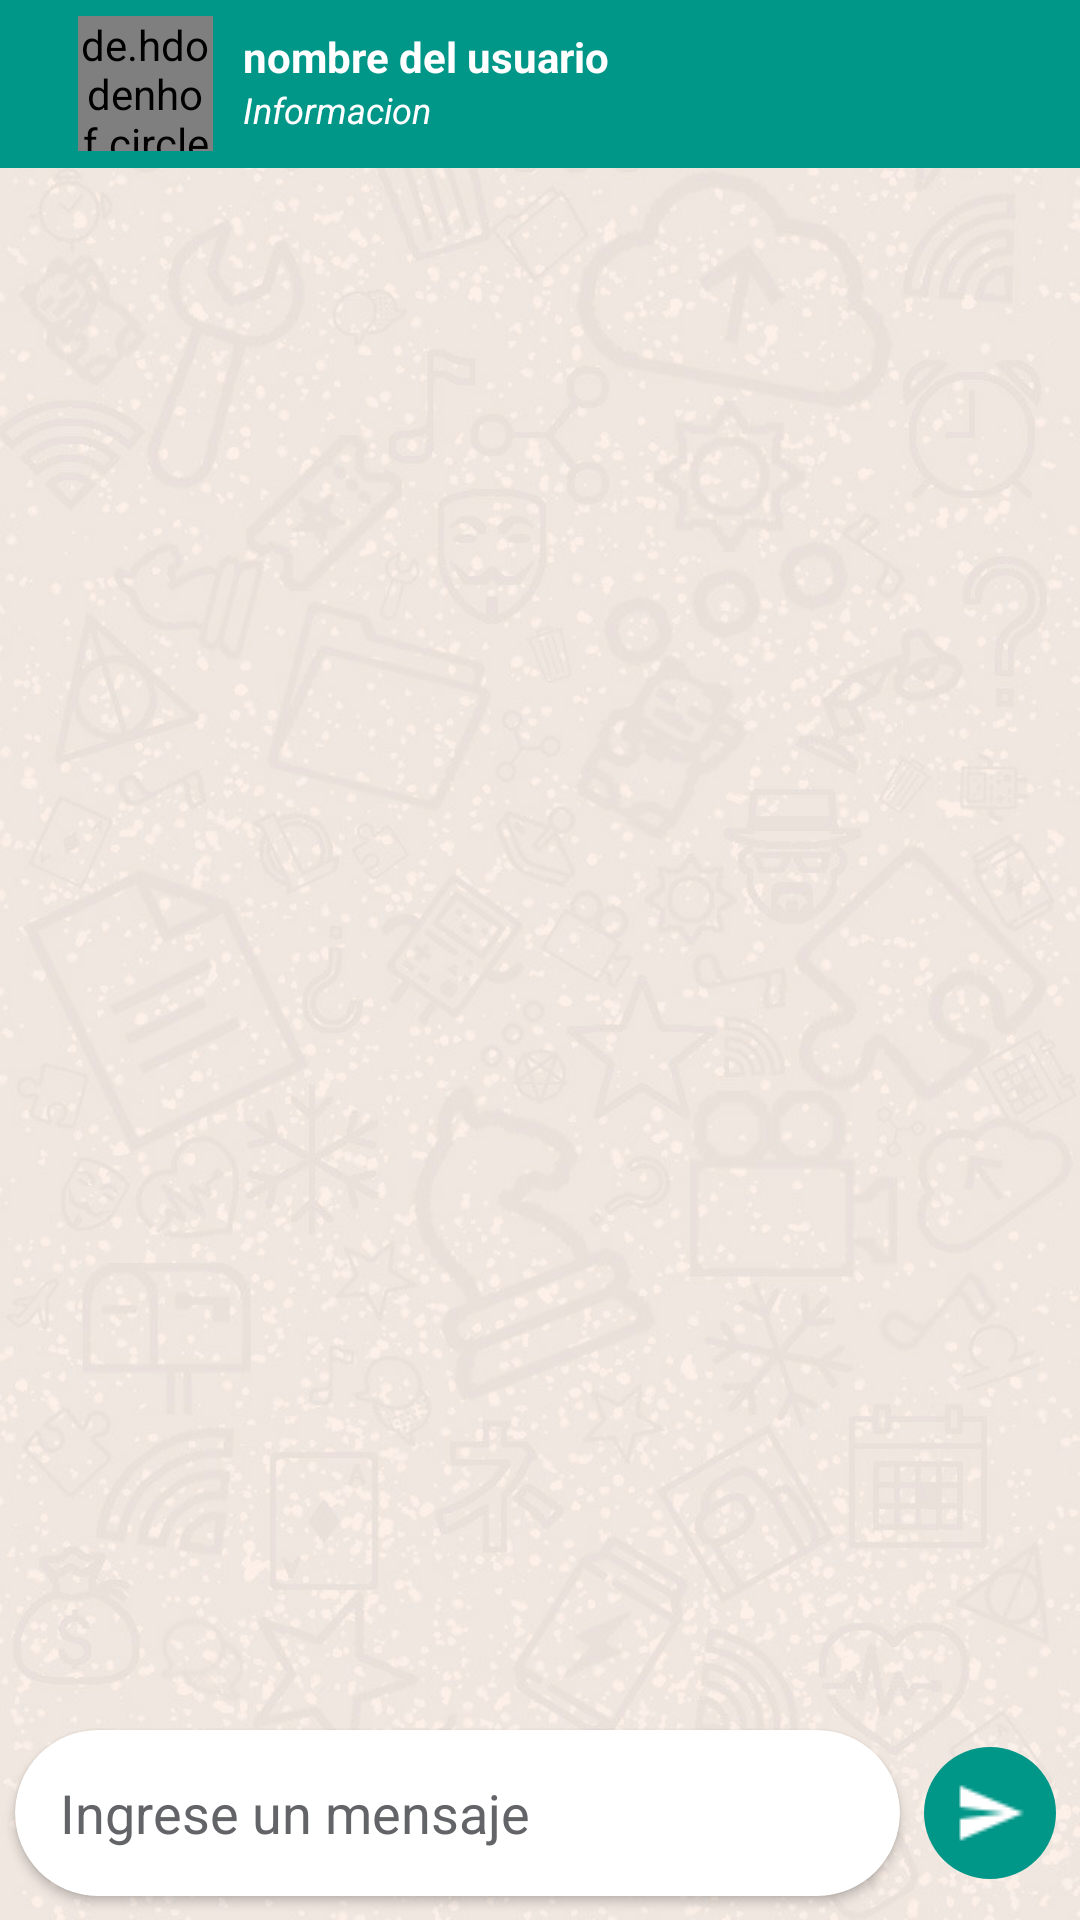

Here is an Android app screen rendered from its layout file. Give the layout XML and the strings, colors and styles it references.
<!-- AndroidManifest.xml: application theme Theme.Design.NoActionBar. -->
<!-- res/layout/activity_mensaje_grupo_privado.xml -->
<?xml version="1.0" encoding="utf-8"?>
<androidx.constraintlayout.widget.ConstraintLayout xmlns:android="http://schemas.android.com/apk/res/android"
    xmlns:app="http://schemas.android.com/apk/res-auto"
    xmlns:tools="http://schemas.android.com/tools"
    android:layout_width="match_parent"
    android:layout_height="match_parent"
    android:background="@drawable/fondo_mensaje"
    tools:context=".Activities.MensajeGrupoPrivadoActivity">

    <androidx.appcompat.widget.Toolbar
        android:id="@+id/toolbarUsuarioMensaje"
        android:layout_width="match_parent"
        android:layout_height="wrap_content"
        android:background="?attr/colorPrimary"
        android:minHeight="?attr/actionBarSize"
        android:theme="?attr/actionBarTheme"
        app:layout_constraintBottom_toTopOf="@+id/recyclerView"
        app:layout_constraintEnd_toEndOf="parent"
        app:layout_constraintStart_toStartOf="parent"
        app:layout_constraintTop_toTopOf="parent">

        <LinearLayout
            android:layout_width="match_parent"
            android:layout_height="match_parent">

            <ImageView
                android:id="@+id/retroceder"
                android:layout_width="wrap_content"
                android:layout_height="wrap_content"
                android:layout_gravity="center"
                app:srcCompat="@drawable/flecha_izquierda" />

            <de.hdodenhof.circleimageview.CircleImageView
                android:id="@+id/imagenUsuario"
                android:layout_width="45dp"
                android:layout_height="45dp"
                android:layout_marginLeft="10dp"
                android:src="@drawable/avatar">

            </de.hdodenhof.circleimageview.CircleImageView>

            <LinearLayout
                android:layout_width="wrap_content"
                android:layout_height="wrap_content"
                android:layout_marginLeft="10dp"
                android:orientation="vertical">

                <TextView
                    android:id="@+id/nombreUsuario"
                    android:layout_width="wrap_content"
                    android:layout_height="wrap_content"
                    android:layout_marginTop="4dp"
                    android:text="nombre del usuario"
                    android:textColor="@color/white"
                    android:textStyle="bold">

                </TextView>

                <TextView
                    android:id="@+id/informacion"
                    android:layout_width="wrap_content"
                    android:layout_height="wrap_content"
                    android:text="Informacion"
                    android:textColor="@color/white"
                    android:textSize="12dp"
                    android:textStyle="italic"

                    android:ellipsize="marquee"
                    android:focusable="false"
                    android:marqueeRepeatLimit="marquee_forever"
                    android:maxWidth="100dp"
                    android:scrollHorizontally="true"
                    android:singleLine="true">

                </TextView>

            </LinearLayout>

        </LinearLayout>
    </androidx.appcompat.widget.Toolbar>

    <androidx.recyclerview.widget.RecyclerView

        android:id="@+id/recyclerView"
        android:layout_width="match_parent"
        android:layout_height="0dp"
        app:layout_constraintBottom_toTopOf="@+id/cardView"
        app:layout_constraintEnd_toEndOf="parent"
        app:layout_constraintStart_toStartOf="parent"
        app:layout_constraintTop_toBottomOf="@+id/toolbarUsuarioMensaje" />

    <androidx.cardview.widget.CardView

        android:id="@+id/cardView"
        android:layout_width="0dp"
        android:layout_height="wrap_content"
        android:layout_marginStart="5dp"
        android:layout_marginEnd="8dp"
        android:layout_marginBottom="8dp"

        app:cardCornerRadius="30dp"
        app:layout_constraintBottom_toBottomOf="parent"
        app:layout_constraintEnd_toStartOf="@+id/enviarBtn"
        app:layout_constraintStart_toStartOf="parent">

        <LinearLayout
            android:layout_width="match_parent"
            android:layout_height="match_parent"
            android:gravity="center"
            android:orientation="horizontal">

            <EditText
                android:id="@+id/mensaje"
                android:layout_width="match_parent"
                android:layout_height="wrap_content"
                android:layout_marginStart="15dp"
                android:layout_marginTop="5dp"

                android:layout_marginEnd="5dp"
                android:layout_marginBottom="5dp"
                android:layout_weight="1"
                android:background="@android:color/transparent"
                android:hint="Ingrese un mensaje"
                android:inputType="textMultiLine"
                android:lines="5"
                android:maxLines="10"
                android:minLines="2"
                android:scrollbars="vertical"
                android:textColorHint="@color/Promo" />

            <ImageView
                android:id="@+id/archivo"
                android:layout_width="16dp"
                android:layout_height="16dp"
                android:layout_marginRight="12dp"
                app:srcCompat="@drawable/ic_attachment"
                app:tint="#6A6A6A" />

        </LinearLayout>
    </androidx.cardview.widget.CardView>

    <ImageView
        android:id="@+id/enviarBtn"
        android:layout_width="wrap_content"
        android:layout_height="wrap_content"
        android:layout_marginEnd="8dp"
        android:background="@drawable/circle_mensaje"
        android:padding="10dp"
        app:layout_constraintBottom_toBottomOf="@+id/cardView"
        app:layout_constraintEnd_toEndOf="parent"
        app:layout_constraintTop_toTopOf="@+id/cardView"
        app:srcCompat="@drawable/ic_enviar"
        app:tint="@color/white" />

</androidx.constraintlayout.widget.ConstraintLayout>
<!-- resources referenced by this layout -->
<resources>
  <color name="Promo">#626467</color>
  <color name="white">#FFFFFFFF</color>
  <!-- drawable circle_mensaje (drawable-v24) -->
  <?xml version="1.0" encoding="utf-8"?>
  <shape android:shape="oval" xmlns:android="http://schemas.android.com/apk/res/android">
  <solid android:color="@color/toolbar"/>
  </shape>
  <!-- drawable fondo_mensaje: jpg bitmap (drawable-v24, 129757 bytes) -->
  <!-- drawable ic_enviar: png bitmap (drawable, 433 bytes) -->
  <style name="Theme.Design.NoActionBar." parent="Theme.MaterialComponents.DayNight.NoActionBar">
          
          <item name="colorPrimary">@color/toolbar</item>
          <item name="colorPrimaryVariant">@color/barra</item>
          <item name="colorOnPrimary">@color/white</item>
          
          <item name="colorSecondary">@color/teal_200</item>
          <item name="colorSecondaryVariant">@color/teal_700</item>
          <item name="colorOnSecondary">@color/black</item>
          
          <item name="android:statusBarColor" tools:targetApi="l">?attr/colorPrimaryVariant</item>
          
  
      </style>
  <color name="toolbar">#009688</color>
  <color name="barra">#00695c</color>
  <color name="teal_200">#FF03DAC5</color>
  <color name="teal_700">#FF018786</color>
  <color name="black">#FF000000</color>
</resources>
